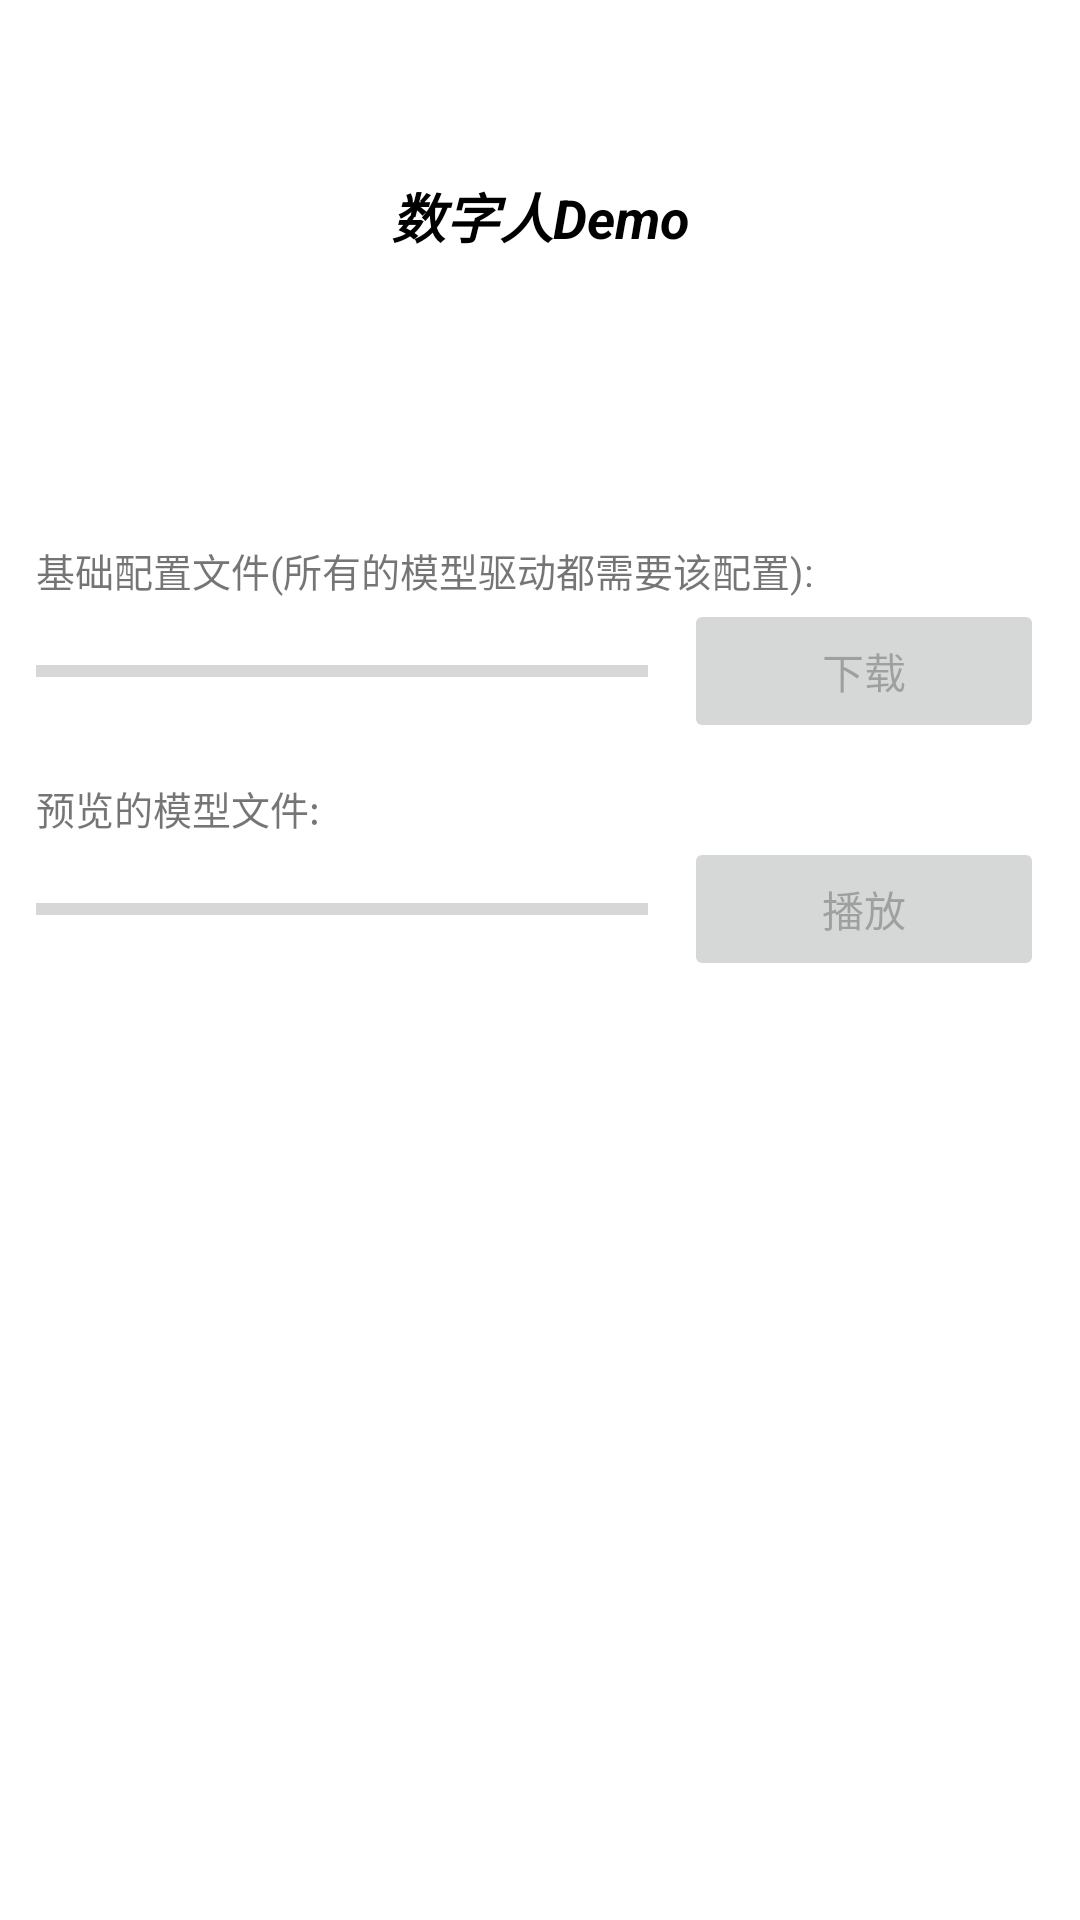

Here is an Android app screen rendered from its layout file. Give the layout XML and the strings, colors and styles it references.
<!-- AndroidManifest.xml: application theme Theme.DUIX.Test -->
<!-- res/layout/activity_main.xml -->
<?xml version="1.0" encoding="utf-8"?>
<androidx.constraintlayout.widget.ConstraintLayout xmlns:android="http://schemas.android.com/apk/res/android"
    xmlns:app="http://schemas.android.com/apk/res-auto"
    android:layout_width="match_parent"
    android:layout_height="match_parent"
    android:padding="12dp">

    <TextView
        android:id="@+id/tv_title"
        android:layout_width="match_parent"
        android:layout_height="120dp"
        android:gravity="center"
        android:text="@string/app_name"
        android:textColor="@color/black"
        android:textSize="18dp"
        android:textStyle="italic|bold"
        app:layout_constraintTop_toTopOf="parent" />

    <TextView
        android:id="@+id/tv_sdk_version"
        android:layout_width="wrap_content"
        android:layout_height="wrap_content"
        android:textSize="12sp"
        app:layout_constraintEnd_toEndOf="parent"
        app:layout_constraintTop_toBottomOf="@+id/tv_title" />

    <ScrollView
        android:layout_width="match_parent"
        android:layout_height="0dp"
        app:layout_constraintBottom_toBottomOf="parent"
        app:layout_constraintTop_toBottomOf="@+id/tv_sdk_version">

        <androidx.constraintlayout.widget.ConstraintLayout
            android:layout_width="match_parent"
            android:layout_height="wrap_content">

            <TextView
                android:id="@+id/tv_base_config_title"
                android:layout_width="wrap_content"
                android:layout_height="wrap_content"
                android:layout_marginTop="32dp"
                android:text="@string/base_config_title"
                android:textSize="13sp"
                app:layout_constraintStart_toStartOf="parent"
                app:layout_constraintTop_toTopOf="parent" />

            <Button
                android:id="@+id/btn_base_config_download"
                android:layout_width="120dp"
                android:layout_height="48dp"
                android:enabled="false"
                android:text="@string/download"
                app:layout_constraintEnd_toEndOf="parent"
                app:layout_constraintTop_toBottomOf="@+id/tv_base_config_title" />

            <ProgressBar
                android:id="@+id/progress_base_config"
                style="@style/Widget.AppCompat.ProgressBar.Horizontal"
                android:layout_width="0dp"
                android:layout_height="48dp"
                android:layout_marginEnd="12dp"
                android:max="100"
                android:progress="0"
                app:layout_constraintBottom_toBottomOf="@+id/btn_base_config_download"
                app:layout_constraintEnd_toStartOf="@+id/btn_base_config_download"
                app:layout_constraintStart_toStartOf="parent"
                app:layout_constraintTop_toTopOf="@+id/btn_base_config_download" />

            <TextView
                android:id="@+id/tv_model_title"
                android:layout_width="wrap_content"
                android:layout_height="wrap_content"
                android:layout_marginTop="12dp"
                android:text="@string/model_download_title"
                android:textSize="13sp"
                app:layout_constraintStart_toStartOf="parent"
                app:layout_constraintTop_toBottomOf="@+id/btn_base_config_download" />

            <Button
                android:id="@+id/btn_model_play"
                android:layout_width="120dp"
                android:layout_height="48dp"
                android:enabled="false"
                android:text="@string/play"
                app:layout_constraintEnd_toEndOf="parent"
                app:layout_constraintTop_toBottomOf="@+id/tv_model_title" />

            <ProgressBar
                android:id="@+id/progress_model"
                style="@style/Widget.AppCompat.ProgressBar.Horizontal"
                android:layout_width="0dp"
                android:layout_height="48dp"
                android:layout_marginEnd="12dp"
                android:max="100"
                android:progress="0"
                app:layout_constraintBottom_toBottomOf="@+id/btn_model_play"
                app:layout_constraintEnd_toStartOf="@+id/btn_model_play"
                app:layout_constraintStart_toStartOf="parent"
                app:layout_constraintTop_toTopOf="@+id/btn_model_play" />
        </androidx.constraintlayout.widget.ConstraintLayout>
    </ScrollView>

</androidx.constraintlayout.widget.ConstraintLayout>
<!-- resources referenced by this layout -->
<resources>
  <string name="app_name">数字人Demo</string>
  <string name="base_config_title">基础配置文件(所有的模型驱动都需要该配置):</string>
  <string name="download">下载</string>
  <string name="model_download_title">预览的模型文件:</string>
  <string name="play">播放</string>
  <style name="Theme.DUIX.Test" parent="Theme.AppCompat.Light.NoActionBar">
          <item name="android:windowLightStatusBar">true</item>
          <item name="android:windowBackground">@android:color/white</item>
          <item name="android:windowNoTitle">true</item>
          <item name="android:windowIsTranslucent">false</item>
          <item name="android:windowIsFloating">false</item>
          <item name="colorPrimary">#fff</item>
          <item name="colorPrimaryDark">#4349a9</item>
          <item name="colorAccent">#4349a9</item>
          <item name="android:windowTranslucentStatus">true</item>
      </style>
  <!-- not gathered from this repository: default colours our renderer supplied (Android Studio template values) -->
  <color name="black">#FF000000</color>
</resources>
